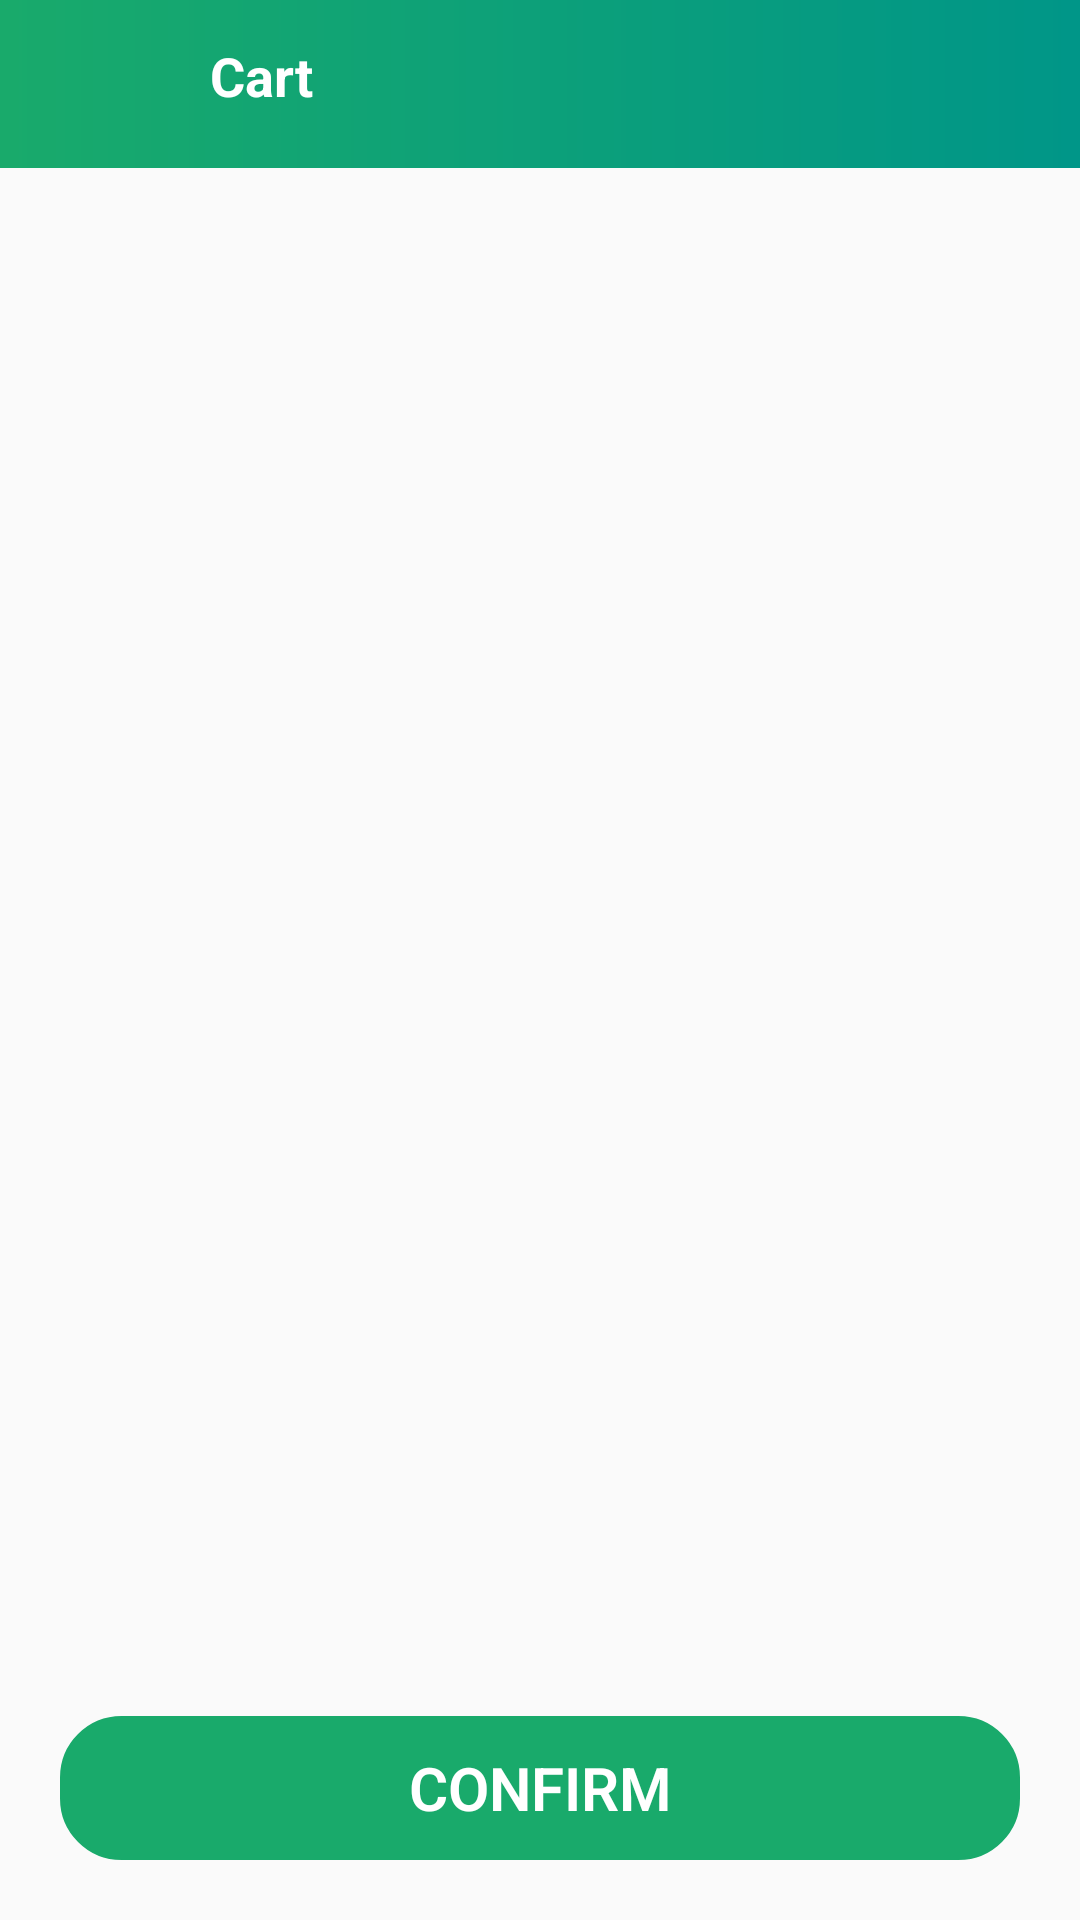

Layout XML and referenced resources for this Android screen:
<!-- AndroidManifest.xml: application theme AppTheme -->
<!-- res/layout/activity_cart.xml -->
<?xml version="1.0" encoding="utf-8"?>
<RelativeLayout xmlns:android="http://schemas.android.com/apk/res/android"
    xmlns:app="http://schemas.android.com/apk/res-auto"
    xmlns:tools="http://schemas.android.com/tools"
    android:layout_width="match_parent"
    android:layout_height="match_parent"
    tools:context=".User.CartActivity">

    <RelativeLayout
        android:id="@+id/rellay1_cart"
        android:layout_width="match_parent"
        android:layout_height="?android:actionBarSize"
        android:layout_alignParentTop="true"
        android:background="@drawable/grad_background">

        <ImageView
            android:id="@+id/iv_cart_back"
            android:layout_width="wrap_content"
            android:layout_height="wrap_content"
            android:layout_alignParentStart="true"
            android:layout_centerVertical="true"
            android:layout_marginLeft="5dp"
            android:src="@drawable/ic_back"
            android:textColor="@color/white"
            android:textSize="18sp" />

        <TextView
            android:layout_width="match_parent"
            android:layout_height="50dp"
            android:layout_centerVertical="true"
            android:layout_marginStart="70dp"
            android:paddingTop="10dp"
            android:text="Cart"
            android:textColor="@color/white"
            android:textSize="18sp"
            android:textStyle="bold" />

    </RelativeLayout>

    <TextView
        android:id="@+id/tv_order_msg"
        android:layout_width="match_parent"
        android:layout_height="wrap_content"
        android:layout_centerVertical="true"
        android:layout_marginStart="10dp"
        android:text="Your order has been processed. We will confirm your order shortly."
        android:textAlignment="center"
        android:textColor="@color/gradStart"
        android:textSize="20sp"
        android:textStyle="bold"
        android:visibility="gone" />

    <androidx.recyclerview.widget.RecyclerView
        android:id="@+id/cart_list"
        android:layout_width="match_parent"
        android:layout_height="match_parent"
        android:layout_above="@id/btn_confirm_cart"
        android:layout_below="@id/rellay1_cart">

    </androidx.recyclerview.widget.RecyclerView>

    <Button
        android:id="@+id/btn_confirm_cart"
        android:layout_width="match_parent"
        android:layout_height="wrap_content"
        android:layout_alignParentBottom="true"
        android:layout_margin="20dp"
        android:background="@drawable/btn_background"
        android:backgroundTint="@color/gradStart"
        android:fontFamily="sans-serif-light"
        android:text="Confirm"
        android:textColor="@color/white"
        android:textSize="20sp"
        android:textStyle="bold" />

</RelativeLayout>
<!-- resources referenced by this layout -->
<resources>
  <color name="gradStart">#19AA6B</color>
  <color name="white">#FFFFFF</color>
  <!-- drawable btn_background (drawable) -->
  <shape xmlns:android="http://schemas.android.com/apk/res/android"
      android:shape="rectangle">
  
      <corners
          android:bottomLeftRadius="20dp"
          android:bottomRightRadius="20dp"
          android:topLeftRadius="20dp"
          android:topRightRadius="20dp" />
  
      <stroke
          android:color="@color/white"
          android:width="1dp" />
  
  </shape>
  <!-- drawable grad_background (drawable) -->
  <shape xmlns:android="http://schemas.android.com/apk/res/android"
      android:shape="rectangle">
  
      <gradient
          android:startColor="@color/gradStart"
          android:angle="0"
          android:type="linear"
          android:endColor="@color/gradStop" />
  </shape>
  <style name="AppTheme" parent="Theme.AppCompat.Light.NoActionBar">
          <item name="colorPrimary">@color/gradStart</item>
          <item name="colorPrimaryDark">@android:color/black</item>
          <item name="colorAccent">@color/colorAccent</item>
      </style>
  <color name="gradStop">#009688</color>
  <color name="colorAccent">#8BC34A</color>
</resources>
